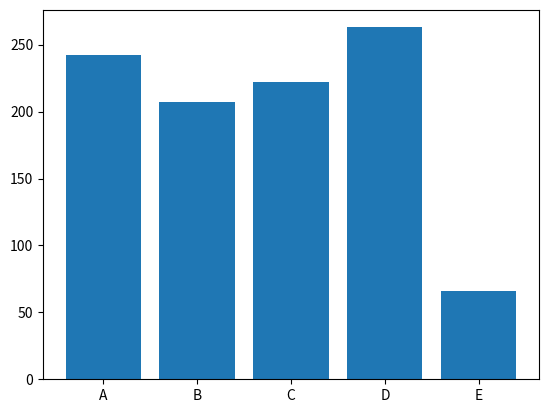

Source code (Python):
import random
import matplotlib.pyplot as plt

def display_result(site_stats):
    x_labels = list(site_stats.keys())

    bar_values = [site_stats[key]['visit'] for key in site_stats.keys()]

    plt.bar(x_labels, bar_values)
    plt.savefig('./sites_stats.png')
    plt.clf()
    
def custom_crawler(websites, nb_tests=30):
    random.seed()

    site_labels = list(websites.keys())
    start_site_index = random.randint(0, 3)
    start_site = site_labels[start_site_index]

    visited_values = {}
    for label in site_labels:
        visited_values[label] = 0

    # visited_values[start_site] = 1

    current_site = websites[start_site]
    current_site_label = start_site

    for i in range(nb_tests):
        count_links = len(current_site)

        if count_links > 0:
            next_site_index = random.randint(0, count_links - 1)
            current_site_label = current_site[next_site_index]['to']
            current_site = websites[current_site_label]

        visited_values[current_site_label] += 1
    
    visited_stats = {}
    for key in visited_values:
        nb_visits = visited_values[key]
        visited_stats[key] = {
            'visit': nb_visits,
            'percentage': (nb_visits / nb_tests) * 100,
            'fraction': f"{nb_visits}/{nb_tests}"
        }

    return visited_stats
    
if __name__ == "__main__":
    print("Hello web search")

    websites = {
        "A": [{'to': 'B'}, {'to': 'C'}, {'to': 'D'}],
        "B": [{'to': 'A'}, {'to': 'D'}],
        "C": [{'to': 'D'}, {'to': 'A'}, {'to': 'E'}],
        "D": [{'to': 'B'}, {'to': 'C'}],
        "E": [{'to': 'A'}]
    }

    sites_stats = custom_crawler(websites, 1000)
    display_result(sites_stats)
    print(sites_stats)
